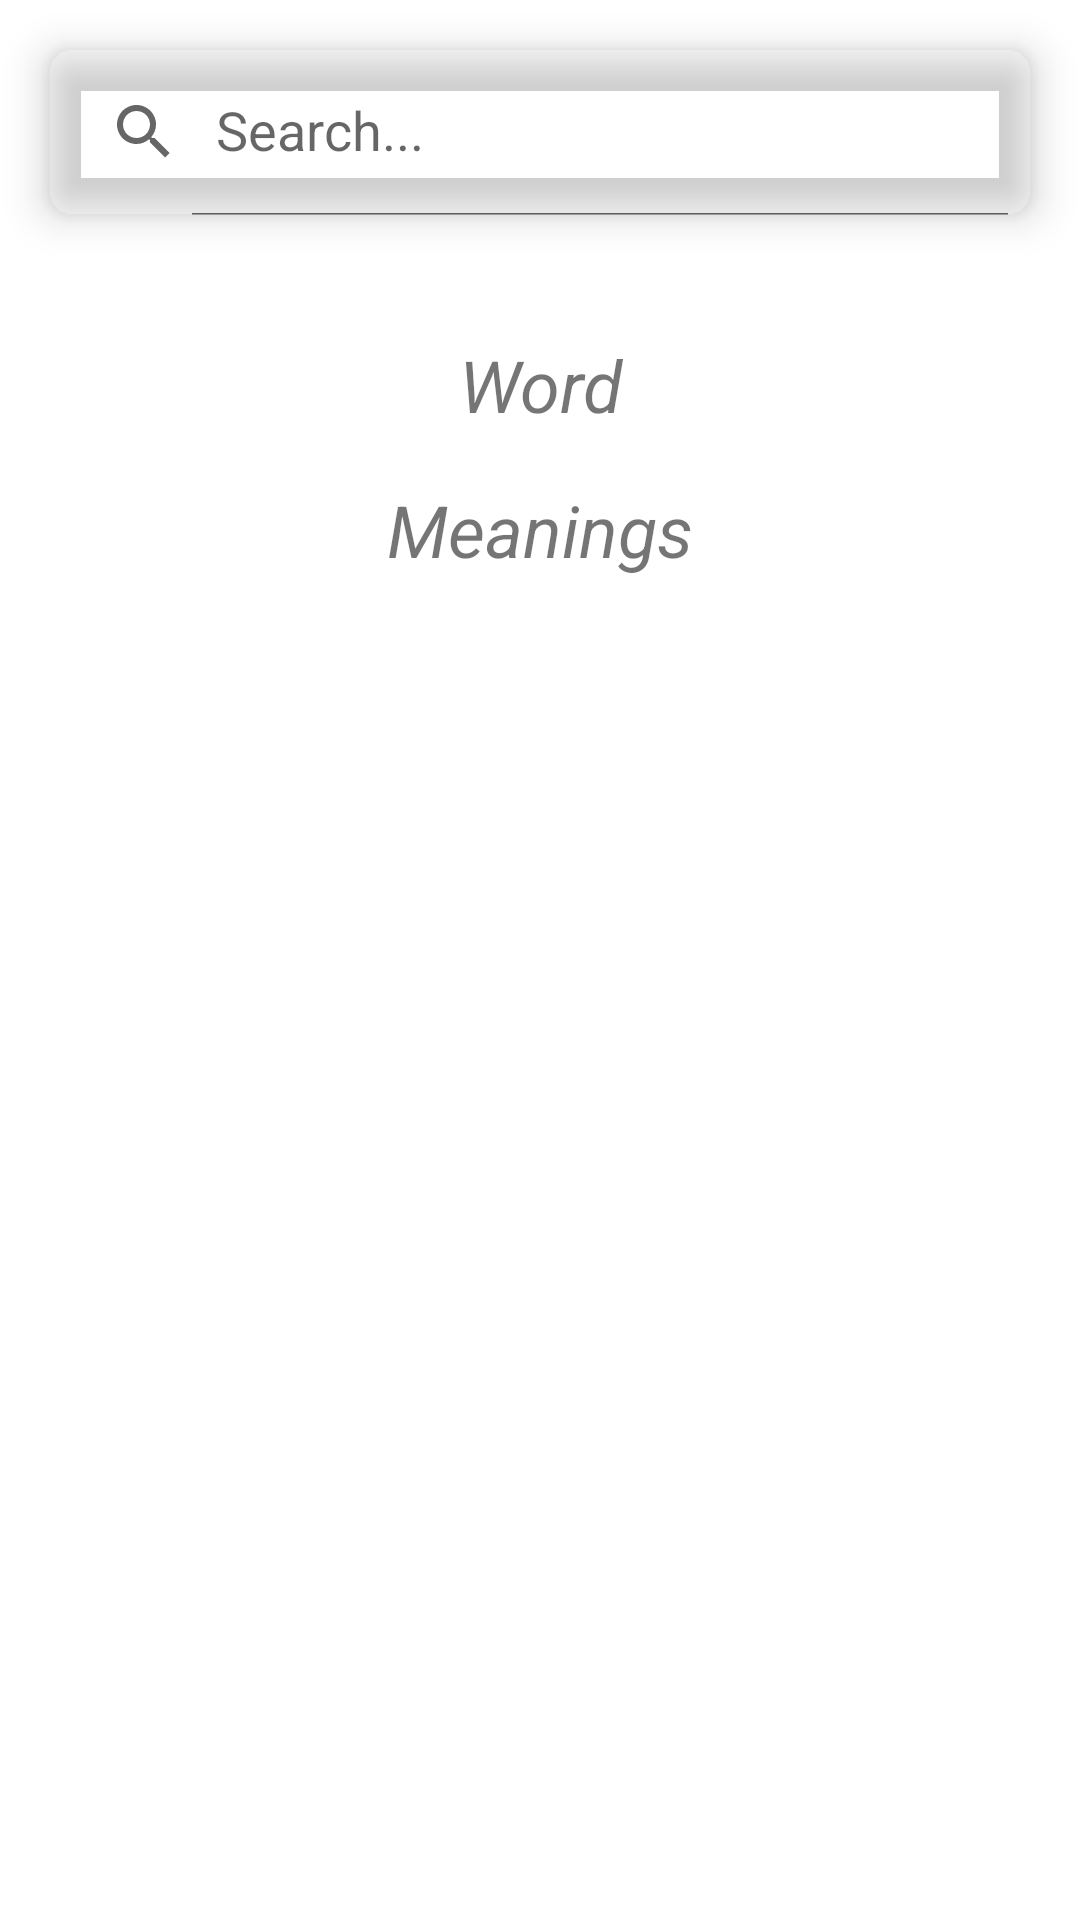

The Android layout XML behind this screen, and the referenced resources:
<!-- AndroidManifest.xml: application theme Theme.MyApplication2 -->
<!-- res/layout/activity_main.xml -->
<?xml version="1.0" encoding="utf-8"?>
<ScrollView xmlns:android="http://schemas.android.com/apk/res/android"
    xmlns:app="http://schemas.android.com/apk/res-auto"
    xmlns:tools="http://schemas.android.com/tools"
    android:layout_width="match_parent"
    android:layout_height="match_parent"
    android:background="@color/grey"
    tools:context=".MainActivity">

    <LinearLayout
        android:orientation="vertical"
        android:layout_width="match_parent"
        android:layout_height="wrap_content">
        <androidx.cardview.widget.CardView
            android:layout_margin="16sp"
            app:cardCornerRadius="8sp"
            app:cardElevation="8dp"
            app:cardBackgroundColor="@color/yellow"
            android:layout_width="match_parent"
            android:layout_height="wrap_content">

            <androidx.appcompat.widget.SearchView
                android:id="@+id/search_view"
                app:defaultQueryHint="Search..."
                app:iconifiedByDefault="false"
                android:layout_width="match_parent"
                android:layout_height="?attr/actionBarSize"/>

        </androidx.cardview.widget.CardView>

        <LinearLayout
            android:layout_margin="16dp"
            android:orientation="vertical"
            android:layout_width="match_parent"
            android:layout_height="match_parent">
            <TextView
                android:id="@+id/textView_word"
                android:textSize="24sp"
                android:text="Word"
                android:textColor="@color/yellow"
                android:textAlignment="center"
                android:padding="8dp"
                android:textStyle="italic"
                android:layout_width="match_parent"
                android:layout_height="wrap_content"/>
            <androidx.recyclerview.widget.RecyclerView
                android:id="@+id/recycler_phonetics"
                android:layout_width="match_parent"
                android:layout_height="wrap_content"/>
            <TextView
                android:textSize="24sp"
                android:text="Meanings"
                android:textColor="@color/yellow"
                android:textAlignment="center"
                android:padding="8dp"
                android:textStyle="italic"
                android:layout_width="match_parent"
                android:layout_height="wrap_content"/>
            <androidx.recyclerview.widget.RecyclerView
                android:id="@+id/recycler_meanings"
                android:layout_width="match_parent"
                android:layout_height="wrap_content"/>
        </LinearLayout>

    </LinearLayout>

</ScrollView>
<!-- resources referenced by this layout -->
<resources>
  <style name="Theme.MyApplication2" parent="Theme.MaterialComponents.DayNight.DarkActionBar">
          
          <item name="colorPrimary">@color/yellow</item>
          <item name="colorPrimaryVariant">@color/yellow</item>
          <item name="colorOnPrimary">@color/white</item>
          
          <item name="colorSecondary">@color/teal_200</item>
          <item name="colorSecondaryVariant">@color/teal_700</item>
          <item name="colorOnSecondary">@color/black</item>
          
          <item name="android:statusBarColor" tools:targetApi="l">?attr/colorPrimaryVariant</item>
          
      </style>
  <!-- not gathered from this repository: default colours our renderer supplied (Android Studio template values) -->
  <color name="teal_200">#FF03DAC5</color>
  <color name="teal_700">#FF018786</color>
  <color name="black">#FF000000</color>
  <color name="white">#FFFFFFFF</color>
</resources>
